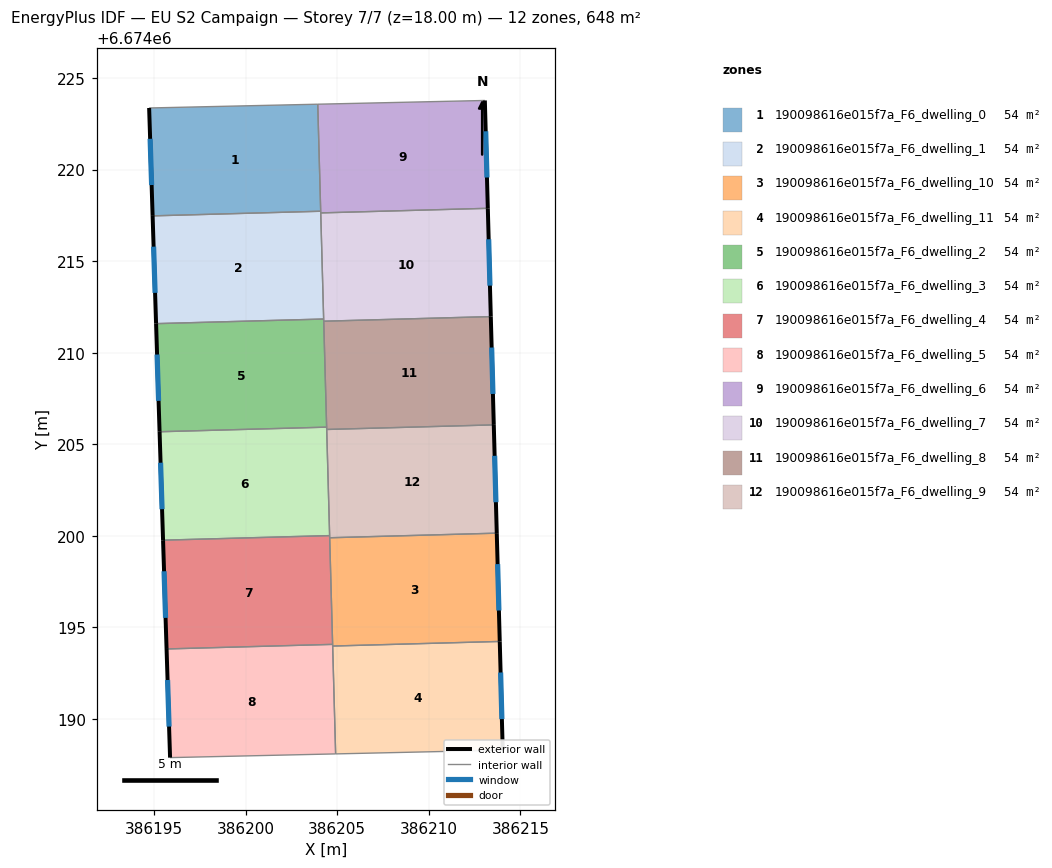
=== STOREY PLAN SPEC (per zone: floor XY polygon, exterior-wall plan segments, windows/doors) ===
zone 1: 190098616e015f7a_F6_dwelling_0  (54.0 m²)
  floor: (386203.93, 6674223.57) (386204.09, 6674217.73) (386194.92, 6674217.47) (386194.73, 6674223.37)
  exterior wall: (386194.73, 6674223.37) – (386194.92, 6674217.47)  [5.9 m]
    window: (386194.78, 6674221.68) – (386194.86, 6674219.16)  [3.2 m²]
  interior walls: 3
zone 2: 190098616e015f7a_F6_dwelling_1  (54.0 m²)
  floor: (386204.09, 6674217.73) (386204.26, 6674211.84) (386195.10, 6674211.59) (386194.92, 6674217.47)
  exterior wall: (386194.92, 6674217.47) – (386195.10, 6674211.59)  [5.9 m]
    window: (386194.97, 6674215.79) – (386195.05, 6674213.27)  [3.2 m²]
  interior walls: 4
zone 3: 190098616e015f7a_F6_dwelling_10  (54.0 m²)
  floor: (386213.71, 6674200.15) (386213.87, 6674194.23) (386204.75, 6674193.98) (386204.59, 6674199.90)
  exterior wall: (386213.87, 6674194.23) – (386213.71, 6674200.15)  [5.9 m]
    window: (386213.83, 6674195.92) – (386213.76, 6674198.46)  [3.3 m²]
  interior walls: 4
zone 4: 190098616e015f7a_F6_dwelling_11  (54.0 m²)
  floor: (386213.87, 6674194.23) (386214.03, 6674188.30) (386204.91, 6674188.09) (386204.75, 6674193.98)
  exterior wall: (386214.03, 6674188.30) – (386213.87, 6674194.23)  [5.9 m]
    window: (386213.99, 6674189.99) – (386213.92, 6674192.54)  [3.3 m²]
  interior walls: 3
zone 5: 190098616e015f7a_F6_dwelling_2  (54.0 m²)
  floor: (386204.26, 6674211.84) (386204.42, 6674205.94) (386195.30, 6674205.68) (386195.10, 6674211.59)
  exterior wall: (386195.10, 6674211.59) – (386195.30, 6674205.68)  [5.9 m]
    window: (386195.16, 6674209.90) – (386195.24, 6674207.37)  [3.3 m²]
  interior walls: 4
zone 6: 190098616e015f7a_F6_dwelling_3  (54.0 m²)
  floor: (386204.42, 6674205.94) (386204.58, 6674200.01) (386195.49, 6674199.76) (386195.30, 6674205.68)
  exterior wall: (386195.30, 6674205.68) – (386195.49, 6674199.76)  [5.9 m]
    window: (386195.35, 6674203.99) – (386195.43, 6674201.46)  [3.3 m²]
  interior walls: 4
zone 7: 190098616e015f7a_F6_dwelling_4  (54.0 m²)
  floor: (386204.58, 6674200.01) (386204.74, 6674194.07) (386195.68, 6674193.82) (386195.49, 6674199.76)
  exterior wall: (386195.49, 6674199.76) – (386195.68, 6674193.82)  [5.9 m]
    window: (386195.54, 6674198.07) – (386195.62, 6674195.52)  [3.3 m²]
  interior walls: 4
zone 8: 190098616e015f7a_F6_dwelling_5  (54.0 m²)
  floor: (386204.74, 6674194.07) (386204.91, 6674188.09) (386195.87, 6674187.89) (386195.68, 6674193.82)
  exterior wall: (386195.68, 6674193.82) – (386195.87, 6674187.89)  [5.9 m]
    window: (386195.73, 6674192.13) – (386195.81, 6674189.59)  [3.3 m²]
  interior walls: 4
zone 9: 190098616e015f7a_F6_dwelling_6  (54.0 m²)
  floor: (386213.06, 6674223.78) (386213.22, 6674217.89) (386204.10, 6674217.63) (386203.93, 6674223.57)
  exterior wall: (386213.22, 6674217.89) – (386213.06, 6674223.78)  [5.9 m]
    window: (386213.17, 6674219.57) – (386213.10, 6674222.09)  [3.2 m²]
  interior walls: 4
zone 10: 190098616e015f7a_F6_dwelling_7  (54.0 m²)
  floor: (386213.22, 6674217.89) (386213.38, 6674211.97) (386204.26, 6674211.72) (386204.10, 6674217.63)
  exterior wall: (386213.38, 6674211.97) – (386213.22, 6674217.89)  [5.9 m]
    window: (386213.34, 6674213.66) – (386213.27, 6674216.20)  [3.3 m²]
  interior walls: 4
zone 11: 190098616e015f7a_F6_dwelling_8  (54.0 m²)
  floor: (386213.38, 6674211.97) (386213.55, 6674206.06) (386204.42, 6674205.81) (386204.26, 6674211.72)
  exterior wall: (386213.55, 6674206.06) – (386213.38, 6674211.97)  [5.9 m]
    window: (386213.50, 6674207.75) – (386213.43, 6674210.28)  [3.3 m²]
  interior walls: 4
zone 12: 190098616e015f7a_F6_dwelling_9  (54.0 m²)
  floor: (386213.55, 6674206.06) (386213.71, 6674200.15) (386204.59, 6674199.90) (386204.42, 6674205.81)
  exterior wall: (386213.71, 6674200.15) – (386213.55, 6674206.06)  [5.9 m]
    window: (386213.66, 6674201.84) – (386213.59, 6674204.37)  [3.3 m²]
  interior walls: 4

=== DERIVED (storey summary) ===
Building: EU S2 Campaign
Storey: 7 of 7  (floor level z = 18.00 m)
Storey gross floor area: 647.8 m²
Zones on this storey: 12
  - 190098616e015f7a_F6_dwelling_0: floor 54.0 m²; exterior wall 5.9 m (17.7 m²); 1 window(s) 3.2 m²; WWR 18.4%
  - 190098616e015f7a_F6_dwelling_1: floor 54.0 m²; exterior wall 5.9 m (17.7 m²); 1 window(s) 3.2 m²; WWR 18.4%
  - 190098616e015f7a_F6_dwelling_10: floor 54.0 m²; exterior wall 5.9 m (17.7 m²); 1 window(s) 3.3 m²; WWR 18.4%
  - 190098616e015f7a_F6_dwelling_11: floor 54.0 m²; exterior wall 5.9 m (17.8 m²); 1 window(s) 3.3 m²; WWR 18.4%
  - 190098616e015f7a_F6_dwelling_2: floor 54.0 m²; exterior wall 5.9 m (17.7 m²); 1 window(s) 3.3 m²; WWR 18.4%
  - 190098616e015f7a_F6_dwelling_3: floor 54.0 m²; exterior wall 5.9 m (17.8 m²); 1 window(s) 3.3 m²; WWR 18.4%
  - 190098616e015f7a_F6_dwelling_4: floor 54.0 m²; exterior wall 5.9 m (17.8 m²); 1 window(s) 3.3 m²; WWR 18.4%
  - 190098616e015f7a_F6_dwelling_5: floor 54.0 m²; exterior wall 5.9 m (17.8 m²); 1 window(s) 3.3 m²; WWR 18.4%
  - 190098616e015f7a_F6_dwelling_6: floor 54.0 m²; exterior wall 5.9 m (17.7 m²); 1 window(s) 3.2 m²; WWR 18.4%
  - 190098616e015f7a_F6_dwelling_7: floor 54.0 m²; exterior wall 5.9 m (17.7 m²); 1 window(s) 3.3 m²; WWR 18.4%
  - 190098616e015f7a_F6_dwelling_8: floor 54.0 m²; exterior wall 5.9 m (17.7 m²); 1 window(s) 3.3 m²; WWR 18.4%
  - 190098616e015f7a_F6_dwelling_9: floor 54.0 m²; exterior wall 5.9 m (17.7 m²); 1 window(s) 3.3 m²; WWR 18.4%
Zone adjacency (shared interzone walls):
  - 190098616e015f7a_F6_dwelling_0 ↔ 190098616e015f7a_F6_dwelling_1
  - 190098616e015f7a_F6_dwelling_0 ↔ 190098616e015f7a_F6_dwelling_6
  - 190098616e015f7a_F6_dwelling_1 ↔ 190098616e015f7a_F6_dwelling_2
  - 190098616e015f7a_F6_dwelling_1 ↔ 190098616e015f7a_F6_dwelling_6
  - 190098616e015f7a_F6_dwelling_1 ↔ 190098616e015f7a_F6_dwelling_7
  - 190098616e015f7a_F6_dwelling_10 ↔ 190098616e015f7a_F6_dwelling_11
  - 190098616e015f7a_F6_dwelling_10 ↔ 190098616e015f7a_F6_dwelling_4
  - 190098616e015f7a_F6_dwelling_10 ↔ 190098616e015f7a_F6_dwelling_5
  - 190098616e015f7a_F6_dwelling_10 ↔ 190098616e015f7a_F6_dwelling_9
  - 190098616e015f7a_F6_dwelling_11 ↔ 190098616e015f7a_F6_dwelling_5
  - 190098616e015f7a_F6_dwelling_2 ↔ 190098616e015f7a_F6_dwelling_3
  - 190098616e015f7a_F6_dwelling_2 ↔ 190098616e015f7a_F6_dwelling_7
  - 190098616e015f7a_F6_dwelling_2 ↔ 190098616e015f7a_F6_dwelling_8
  - 190098616e015f7a_F6_dwelling_3 ↔ 190098616e015f7a_F6_dwelling_4
  - 190098616e015f7a_F6_dwelling_3 ↔ 190098616e015f7a_F6_dwelling_8
  - 190098616e015f7a_F6_dwelling_3 ↔ 190098616e015f7a_F6_dwelling_9
  - 190098616e015f7a_F6_dwelling_4 ↔ 190098616e015f7a_F6_dwelling_5
  - 190098616e015f7a_F6_dwelling_4 ↔ 190098616e015f7a_F6_dwelling_9
  - 190098616e015f7a_F6_dwelling_6 ↔ 190098616e015f7a_F6_dwelling_7
  - 190098616e015f7a_F6_dwelling_7 ↔ 190098616e015f7a_F6_dwelling_8
  - 190098616e015f7a_F6_dwelling_8 ↔ 190098616e015f7a_F6_dwelling_9